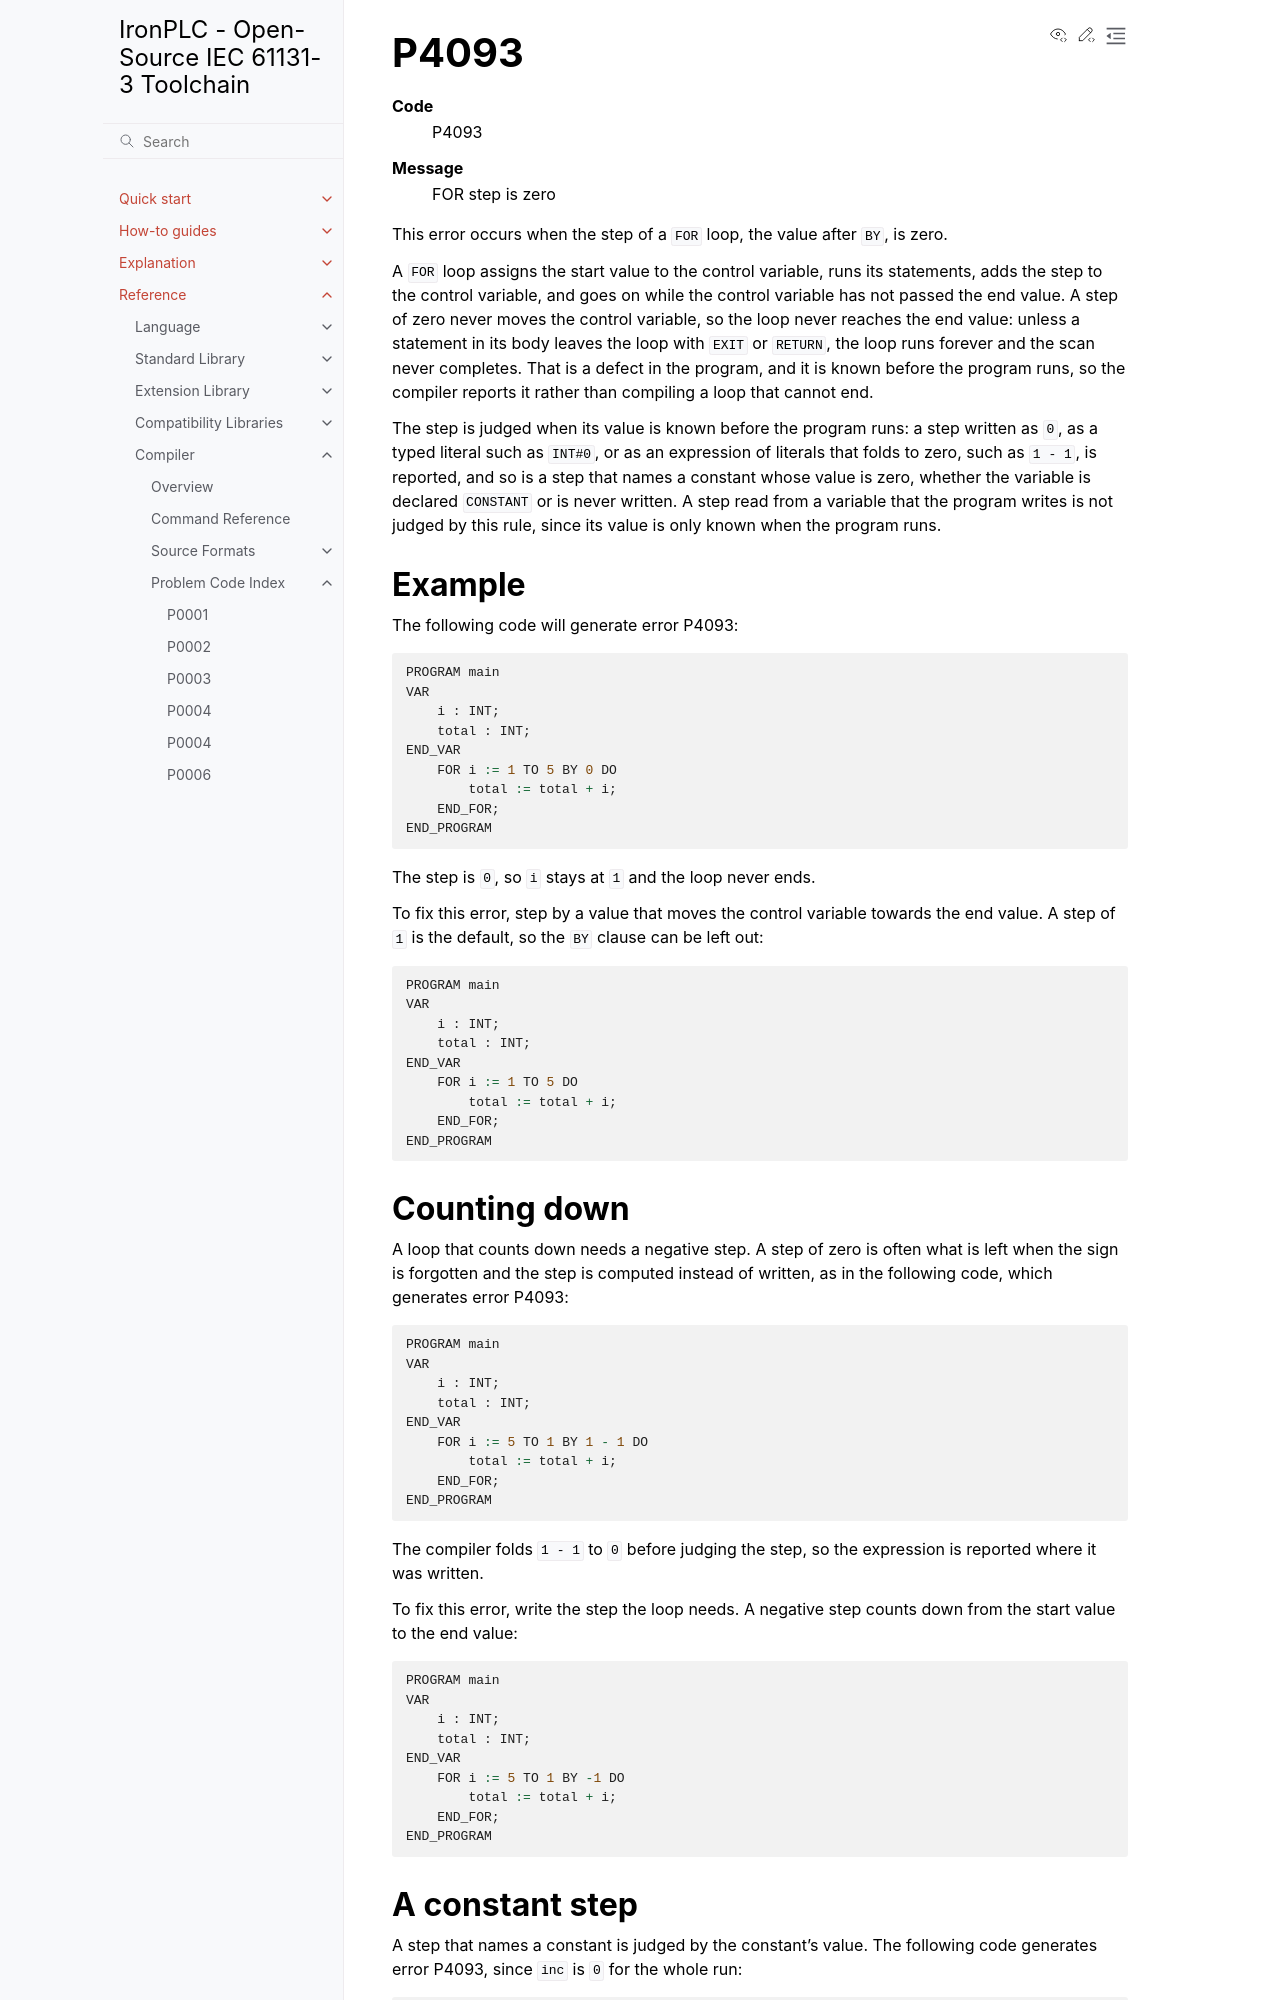

repository: ironplc/ironplc · page: reference/compiler/problems/P4093.html · generator: sphinx

=====
P4093
=====

.. problem-summary:: P4093

This error occurs when the step of a ``FOR`` loop, the value after ``BY``,
is zero.

A ``FOR`` loop assigns the start value to the control variable, runs its
statements, adds the step to the control variable, and goes on while the
control variable has not passed the end value. A step of zero never moves
the control variable, so the loop never reaches the end value: unless a
statement in its body leaves the loop with ``EXIT`` or ``RETURN``, the loop
runs forever and the scan never completes. That is a defect in the program,
and it is known before the program runs, so the compiler reports it rather
than compiling a loop that cannot end.

The step is judged when its value is known before the program runs: a step
written as ``0``, as a typed literal such as ``INT#0``, or as an expression
of literals that folds to zero, such as ``1 - 1``, is reported, and so is a
step that names a constant whose value is zero, whether the variable is
declared ``CONSTANT`` or is never written. A step read from a variable that
the program writes is not judged by this rule, since its value is only known
when the program runs.

Example
-------

The following code will generate error P4093:

.. code-block::

   PROGRAM main
   VAR
       i : INT;
       total : INT;
   END_VAR
       FOR i := 1 TO 5 BY 0 DO
           total := total + i;
       END_FOR;
   END_PROGRAM

The step is ``0``, so ``i`` stays at ``1`` and the loop never ends.

To fix this error, step by a value that moves the control variable towards
the end value. A step of ``1`` is the default, so the ``BY`` clause can be
left out:

.. code-block::

   PROGRAM main
   VAR
       i : INT;
       total : INT;
   END_VAR
       FOR i := 1 TO 5 DO
           total := total + i;
       END_FOR;
   END_PROGRAM
